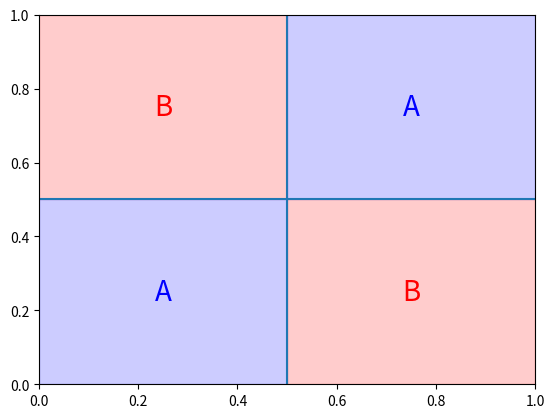

This chart was generated by the following Python code:
import numpy as np
import matplotlib.pyplot as plt
import random
from matplotlib.animation import FuncAnimation
import pandas as pd

# starting state
start = [random.uniform(0,1),random.uniform(0,1)]

# time
n = 50

# Baker's transform
def transform(x,y):
    if x <= 0.5:
        x = 2*x
        y = y/2
    else:
        x = 2*x - 1
        y = y/2 + 0.5
    return [x,y]

# n transformations
i = 0
states = [start for j in range(n)]
while i < n -1:
    states[i+1] = transform(states[i][0],states[i][1])
    i += 1

statesx = [0 for j in range(n)]
statesy = [0 for j in range(n)]
for i in range(n):
    statesx[i] = states[i][0]
    statesy[i] = states[i][1]

# plot transformations
# plt.scatter(statesx,statesy)
# plt.show()

# dividing space into A and B
statelabels = [0 for j in range(n)]
for i in range(n):
    if statesx[i] <=0.5 and statesy[i] <=0.5:
        statelabels[i] = "A"
    elif statesx[i] >=0.5 and statesy[i] <=0.5:
        statelabels[i] = "B"
    elif statesx[i] <=0.5 and statesy[i] >=0.5:
        statelabels[i] = "A"
    else:
        statelabels[i] = "B"

# counts frequency of A and B
bernoulliCount = {}
for i in set(statelabels):
    bernoulliCount[i] = statelabels.count(i)
proportionA = bernoulliCount["A"]/n
proportionB = bernoulliCount["B"]/n
print(f"Proportion of A's: {proportionA} \nProportion of B's: {proportionB}")
print(states)

# plot animation
dict = {"X": [], "Y": [], "Label": []}
fig, ax = plt.subplots()

# Bernoulli regions
ax.hlines(y=0.5, xmin=0, xmax=1)
ax.vlines(x=0.5, ymin=0, ymax=1)
ax.set_xlim([0,1])
ax.set_ylim([0,1])
ax.fill_between([0,0.5], 0, 0.5, color='blue', alpha=.2)
ax.fill_between([0.5,1], 0, 0.5, color='red', alpha=.2)
ax.fill_between([0.5,1], 0.5, 1, color='blue', alpha=.2)
ax.fill_between([0,0.5], 0.5, 1, color='red', alpha=.2)
ax.annotate("A",xy=(0.25,0.25), ha = "center", va = "center", size = 20, color = "blue")
ax.annotate("A",xy=(0.75,0.75), ha = "center", va = "center", size = 20, color = "blue")
ax.annotate("B",xy=(0.25,0.75), ha = "center", va = "center", size = 20, color = "red")
ax.annotate("B",xy=(0.75,0.25), ha = "center", va = "center", size = 20, color = "red")

def animate(i):
    i = i+1
    print(i)
    dict["X"].append(statesx[i])
    dict["Y"].append(statesy[i])

    if statesx[i] <=0.5 and statesy[i] <=0.5:
        ax.plot(dict["X"][i], dict["Y"][i], "bo")
    elif statesx[i] >= 0.5 >= statesy[i]:
        ax.plot(dict["X"][i], dict["Y"][i], "ro")
    elif statesx[i] <= 0.5 <= statesy[i]:
        ax.plot(dict["X"][i], dict["Y"][i], "ro")
    else:
        ax.plot(dict["X"][i], dict["Y"][i], "bo")

ani = FuncAnimation(fig, animate, frames=n, interval=250, repeat=False)

plt.show()

print("dict")
print(dict["X"])
print("states")
print(states)
print(statesx)
print(statesy)